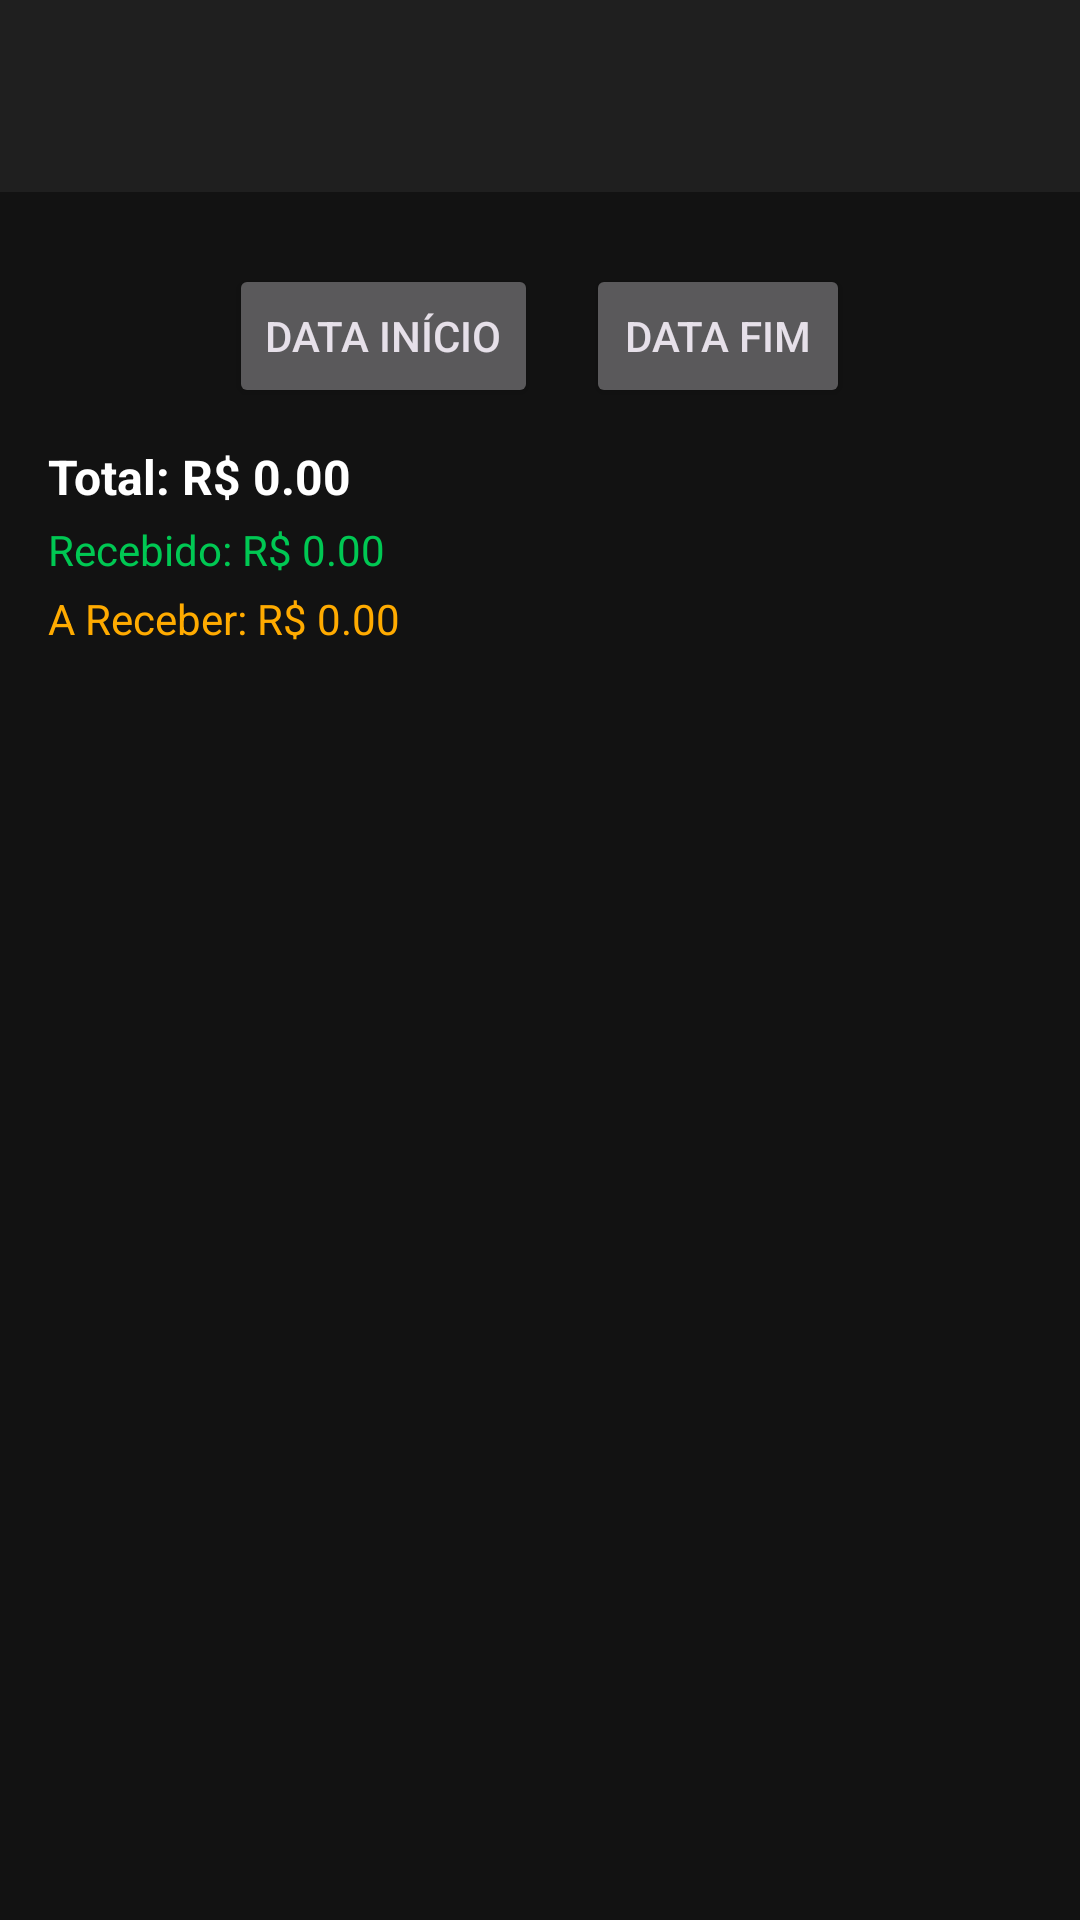

Write the Android layout XML for this screen, with the resource values it uses.
<!-- AndroidManifest.xml: application theme Theme.GervaAppDonuts -->
<!-- res/layout/activity_lucro_do_mes.xml -->
<?xml version="1.0" encoding="utf-8"?>
<LinearLayout xmlns:android="http://schemas.android.com/apk/res/android"
    android:layout_width="match_parent"
    android:layout_height="match_parent"
    android:orientation="vertical"
    android:background="#121212">

    
    <androidx.appcompat.widget.Toolbar
        android:id="@+id/toolbar"
        android:layout_width="match_parent"
        android:layout_height="?attr/actionBarSize"
        android:background="#1F1F1F"
        android:title="Lucro do Mês"
        android:titleTextColor="#FFFFFF" />

    
    <LinearLayout
        android:layout_width="match_parent"
        android:layout_height="match_parent"
        android:orientation="vertical"
        android:padding="16dp">

        <LinearLayout
            android:layout_width="match_parent"
            android:layout_height="wrap_content"
            android:orientation="horizontal"
            android:layout_marginTop="8dp"
            android:gravity="center">

            <Button
                android:id="@+id/btnDataInicio"
                android:layout_width="wrap_content"
                android:layout_height="wrap_content"
                android:text="Data Início" />

            <Button
                android:id="@+id/btnDataFim"
                android:layout_width="wrap_content"
                android:layout_height="wrap_content"
                android:layout_marginStart="16dp"
                android:text="Data Fim" />
        </LinearLayout>

        <TextView
            android:id="@+id/txtTotalVendas"
            android:layout_width="match_parent"
            android:layout_height="wrap_content"
            android:text="Total: R$ 0.00"
            android:textColor="#FFFFFF"
            android:textStyle="bold"
            android:textSize="16sp"
            android:layout_marginTop="12dp" />

        <TextView
            android:id="@+id/txtTotalRecebido"
            android:layout_width="match_parent"
            android:layout_height="wrap_content"
            android:text="Recebido: R$ 0.00"
            android:textColor="#00C853"
            android:textSize="14sp"
            android:layout_marginTop="4dp" />

        <TextView
            android:id="@+id/txtTotalAReceber"
            android:layout_width="match_parent"
            android:layout_height="wrap_content"
            android:text="A Receber: R$ 0.00"
            android:textColor="#FFAB00"
            android:textSize="14sp"
            android:layout_marginTop="4dp" />

        <androidx.recyclerview.widget.RecyclerView
            android:id="@+id/recyclerLucro"
            android:layout_width="match_parent"
            android:layout_height="0dp"
            android:layout_weight="1"
            android:layout_marginTop="16dp" />

    </LinearLayout>
</LinearLayout>
<!-- resources referenced by this layout -->
<resources>
  <style name="Theme.GervaAppDonuts" parent="Theme.Material3.Dark.NoActionBar">
          
          <item name="colorPrimary">#1F1F1F</item>
          <item name="colorOnPrimary">#FFFFFF</item>
          <item name="colorSecondary">#333333</item>
          <item name="colorOnSecondary">#FFFFFF</item>
          <item name="android:windowBackground">#121212</item>
      </style>
</resources>
